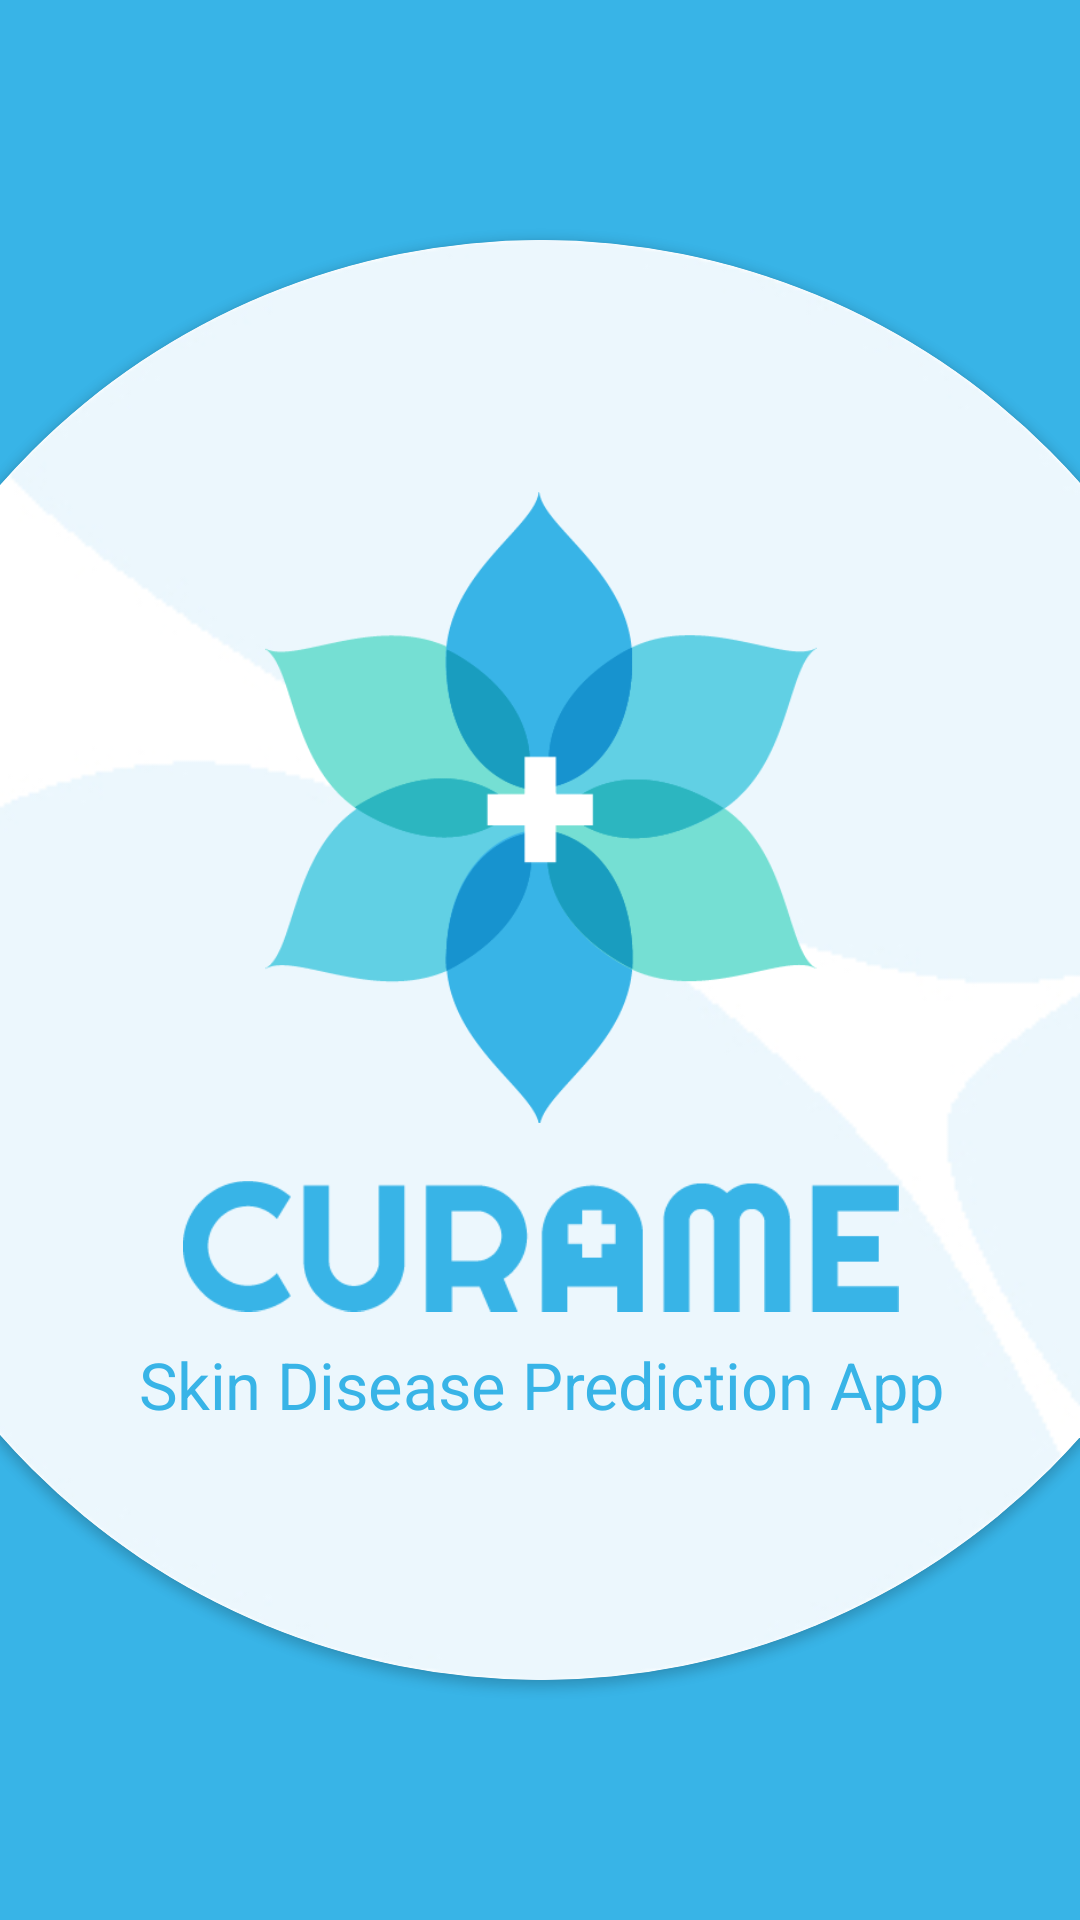

Android layout source for this screen:
<!-- AndroidManifest.xml: application theme Theme.CurameApplication -->
<!-- res/layout/activity_intro.xml -->
<?xml version="1.0" encoding="utf-8"?>
<androidx.constraintlayout.widget.ConstraintLayout xmlns:android="http://schemas.android.com/apk/res/android"
    xmlns:app="http://schemas.android.com/apk/res-auto"
    xmlns:tools="http://schemas.android.com/tools"
    android:layout_width="match_parent"
    android:layout_height="match_parent"
    tools:context=".IntroActivity"
    android:background="@color/my_blue">

    <androidx.cardview.widget.CardView
        android:layout_width="400dp"
        android:layout_height="400dp"
        android:layout_marginTop="120dp"
        android:layout_marginBottom="120dp"
        android:scaleX="1.2"
        android:scaleY="1.2"
        app:cardBackgroundColor="@color/white"
        app:cardCornerRadius="200dp"
        app:layout_constraintBottom_toBottomOf="parent"
        app:layout_constraintEnd_toEndOf="parent"
        app:layout_constraintStart_toStartOf="parent"
        app:layout_constraintTop_toTopOf="parent">

        <androidx.constraintlayout.widget.ConstraintLayout
            android:layout_width="match_parent"
            android:layout_height="match_parent">

            <LinearLayout
                android:id="@+id/linearLayout"
                android:layout_width="wrap_content"
                android:layout_height="wrap_content"
                android:background="@drawable/circle_cropped_background"
                android:gravity="center"
                android:orientation="vertical"
                android:padding="70dp"
                app:layout_constraintBottom_toBottomOf="parent"
                app:layout_constraintEnd_toEndOf="parent"
                app:layout_constraintStart_toStartOf="parent"
                app:layout_constraintTop_toTopOf="parent">

                <ImageView
                    android:id="@+id/imageView3"
                    android:layout_width="wrap_content"
                    android:layout_height="wrap_content"
                    android:layout_weight="7"
                    app:srcCompat="@drawable/main_logo" />

                <ImageView
                    android:id="@+id/imageView6"
                    android:layout_width="match_parent"
                    android:layout_height="wrap_content"
                    android:layout_marginTop="16dp"
                    android:layout_weight="5"
                    app:srcCompat="@drawable/text_logo" />

                <TextView
                    android:id="@+id/textView"
                    android:layout_width="match_parent"
                    android:layout_height="wrap_content"
                    android:layout_gravity="center"
                    android:layout_marginTop="8dp"
                    android:gravity="center"
                    android:text="Skin Disease Prediction App"
                    android:textColor="#38B4E7"
                    android:textSize="18sp" />

            </LinearLayout>

        </androidx.constraintlayout.widget.ConstraintLayout>
    </androidx.cardview.widget.CardView>

</androidx.constraintlayout.widget.ConstraintLayout>
<!-- resources referenced by this layout -->
<resources>
  <color name="my_blue">#38B4E7</color>
  <color name="white">#FFFFFFFF</color>
  <!-- drawable circle_cropped_background: png bitmap (drawable, 22014 bytes) -->
  <!-- drawable main_logo: png bitmap (drawable, 28463 bytes) -->
  <!-- drawable text_logo: png bitmap (drawable, 6819 bytes) -->
  <style name="Theme.CurameApplication" parent="Theme.AppCompat.NoActionBar">
          
          <item name="colorPrimary">@color/teal_200</item>
          <item name="colorPrimaryVariant">@color/teal_700</item>
          <item name="colorOnPrimary">@color/white</item>
          
          <item name="colorSecondary">@color/teal_200</item>
          <item name="colorSecondaryVariant">@color/teal_700</item>
          <item name="colorOnSecondary">@color/black</item>
          
          <item name="android:statusBarColor" tools:targetApi="l">?attr/colorPrimaryVariant</item>
          
          <item name="android:windowAnimationStyle">@style/CurameActivityAnimation</item>
      </style>
  <color name="teal_200">#FF03DAC5</color>
  <color name="teal_700">#FF018786</color>
  <color name="black">#FF000000</color>
  <style name="CurameActivityAnimation" parent="@android:style/Animation.Activity">
  
          <item name="android:activityOpenEnterAnimation">
              @anim/anim_slide_in_right
          </item>
          <item name="android:activityOpenExitAnimation">
              @anim/anim_slide_out_left
          </item>
          <item name="android:activityCloseEnterAnimation">
              @anim/anim_slide_in_left
          </item>
          <item name="android:activityCloseExitAnimation">
              @anim/anim_slide_out_right
          </item>
  
      </style>
</resources>
